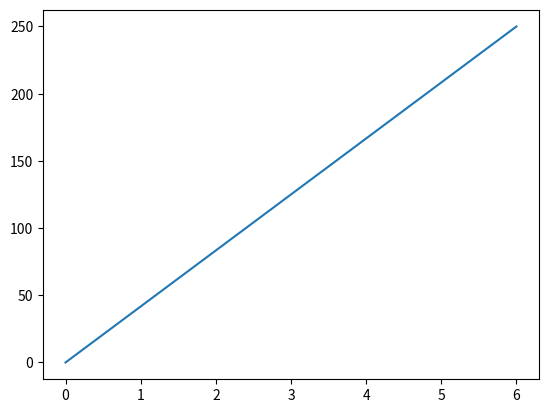
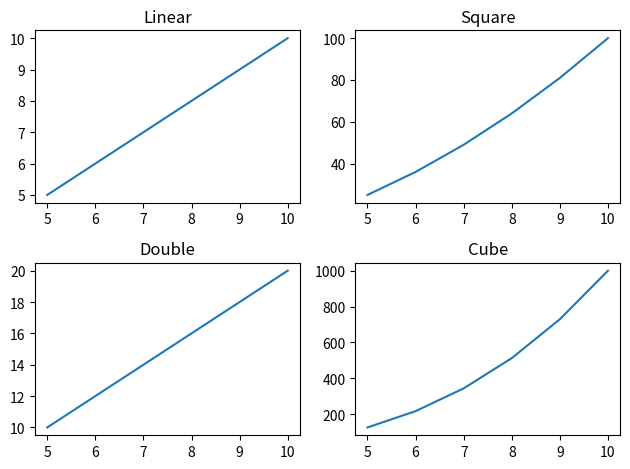
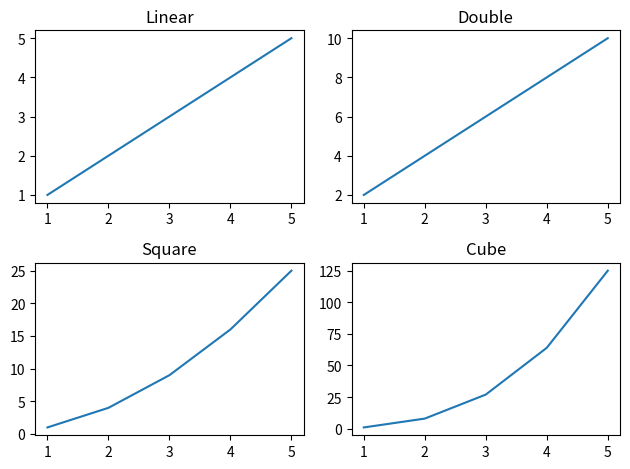
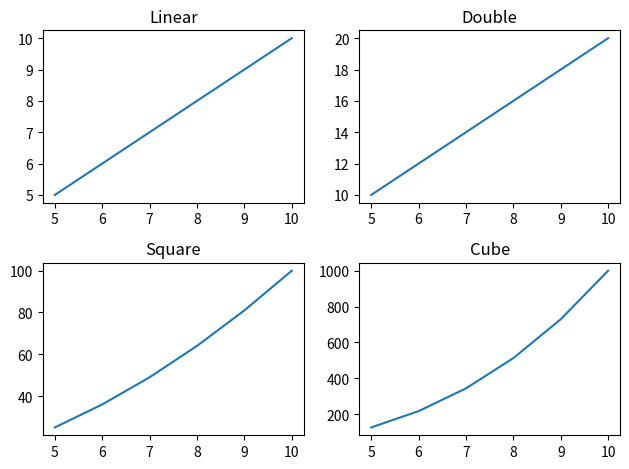
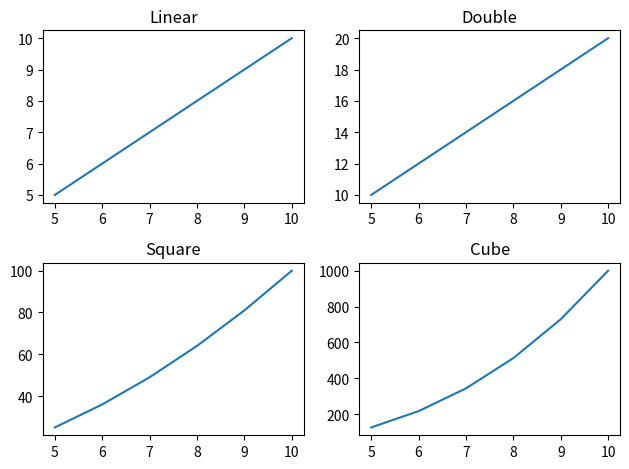
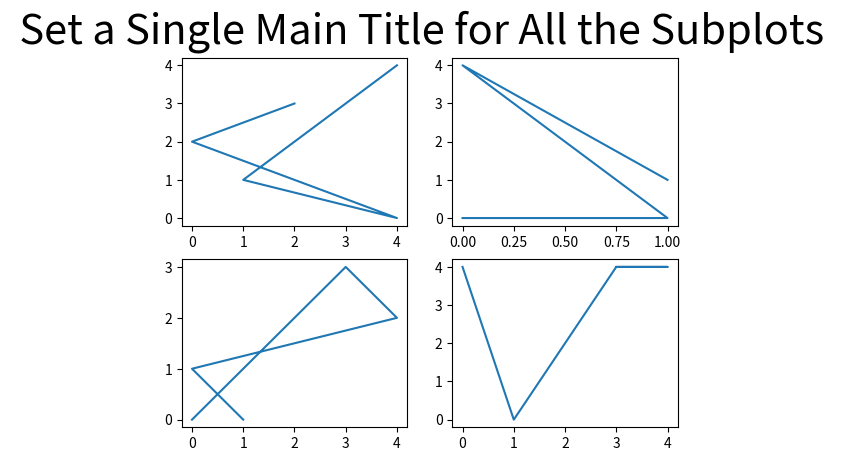

Recreate these plots in Python, in order.
##Matplotlib Pyplot


#Pyplot

import matplotlib.pyplot as plt
import numpy as np

apoints = np.array([0, 6])
bpoints = np.array([0, 250])
plt.plot(apoints, bpoints)
plt.show()




#How to Add Title to Subplots in Matplotlib?

# Example 1: (Using set_title() method)
import numpy as np
import matplotlib.pyplot as plt

x=np.array([5,6,7,8,9,10])

fig, ax = plt.subplots(2, 2)

ax[0,0].plot(x, x)
ax[1,0].plot(x, x*2)
ax[0,1].plot(x, x*x)
ax[1,1].plot(x, x*x*x)

ax[0,0].set_title("Linear")
ax[1,0].set_title("Double")
ax[0,1].set_title("Square")
ax[1,1].set_title("Cube")

fig.tight_layout()
plt.show()


#Example 2: (Using title.set_text() method)

x=np.array([1, 2, 3, 4, 5])
fig, ax = plt.subplots(2, 2)
ax[0, 0].plot(x, x)
ax[0, 1].plot(x, x*2)
ax[1, 0].plot(x, x*x)
ax[1, 1].plot(x, x*x*x)
 
ax[0, 0].title.set_text("Linear")
ax[0, 1].title.set_text("Double")
ax[1, 0].title.set_text("Square")
ax[1, 1].title.set_text("Cube")
 
fig.tight_layout()
plt.show()



#Example 3: (Using plt.gca().set_title() method)


x=np.array([5,6,7,8,9,10])
 
fig, ax = plt.subplots(2, 2)
 
title = ["Linear", "Double", "Square", "Cube"]
y = [x, x*2, x*x, x*x*x] 
for i in range(4):      
    plt.subplot(2, 2, i+1) 
    plt.plot(x, y[i]) 
    plt.gca().set_title(title[i]) 
fig.tight_layout()
plt.show()



#Example 4: (Using plt.gca().title.set_text() method)


x=np.array([5,6,7,8,9,10])

fig, ax = plt.subplots(2, 2)

title = ["Linear","Double","Square","Cube"]
y = [x, x*2, x*x, x*x*x]

for i in range(4):
	plt.subplot(2, 2, i+1)
	plt.plot(x, y[i])
	plt.gca().title.set_text(title[i]) 
fig.tight_layout()
plt.show()





#-------------------------------------------------------------------------------------


#How to Set a Single Main Title for All the Subplots in Matplotlib?


#Setting a Single Title for All the Subplots


# importing packages
import matplotlib.pyplot as plt
import numpy as np

fig, ax = plt.subplots(2, 2)
ax[0][0].plot(np.random.randint(0, 5, 5), np.random.randint(0, 5, 5))
ax[0][1].plot(np.random.randint(0, 5, 5), np.random.randint(0, 5, 5))
ax[1][0].plot(np.random.randint(0, 5, 5), np.random.randint(0, 5, 5))
ax[1][1].plot(np.random.randint(0, 5, 5), np.random.randint(0, 5, 5))
fig.suptitle(' Set a Single Main Title for All the Subplots ', fontsize=30)

plt.show()











